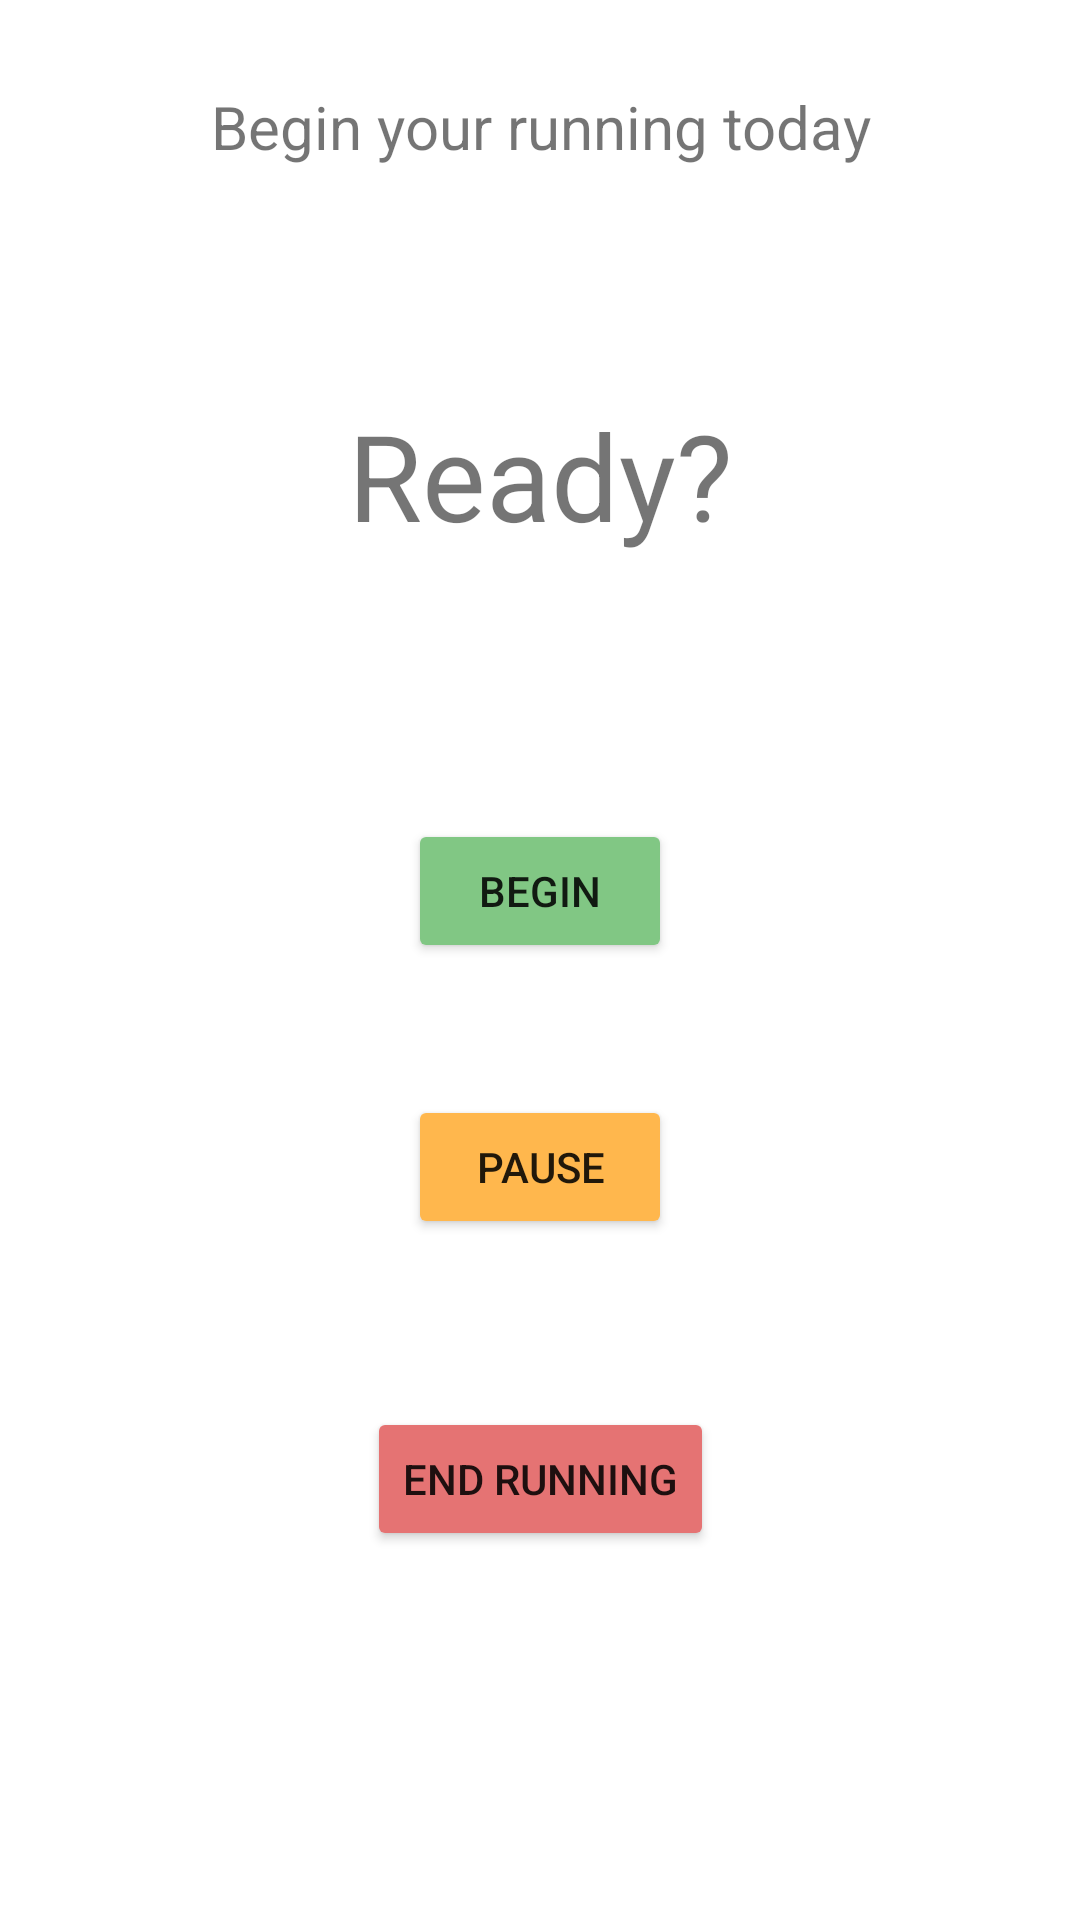

Layout XML and referenced resources for this Android screen:
<!-- AndroidManifest.xml: application theme Theme.TrainingDiary -->
<!-- res/layout/fragment_running.xml -->
<?xml version="1.0" encoding="utf-8"?>
<androidx.constraintlayout.widget.ConstraintLayout xmlns:android="http://schemas.android.com/apk/res/android"
    xmlns:app="http://schemas.android.com/apk/res-auto"
    xmlns:tools="http://schemas.android.com/tools"
    android:layout_width="match_parent"
    android:layout_height="match_parent"
    tools:context=".ui.notifications.RunningFragment">

    <TextView
        android:id="@+id/greetings"
        android:layout_width="match_parent"
        android:layout_height="wrap_content"
        android:layout_marginStart="8dp"
        android:layout_marginTop="8dp"
        android:layout_marginEnd="8dp"
        android:text="Begin your running today"
        android:textAlignment="center"
        android:textSize="20sp"
        app:layout_constraintBottom_toBottomOf="parent"
        app:layout_constraintEnd_toEndOf="parent"
        app:layout_constraintHorizontal_bias="0.0"
        app:layout_constraintStart_toStartOf="parent"
        app:layout_constraintTop_toTopOf="parent"
        app:layout_constraintVertical_bias="0.034" />

    <TextView
        android:id="@+id/timer_text"
        android:layout_width="wrap_content"
        android:layout_height="wrap_content"
        android:layout_marginTop="76dp"
        android:text="Ready?"
        android:textSize="40sp"
        app:layout_constraintEnd_toEndOf="parent"
        app:layout_constraintStart_toStartOf="parent"
        app:layout_constraintTop_toBottomOf="@+id/greetings" />

    <Button
        android:id="@+id/start"
        android:layout_width="wrap_content"
        android:layout_height="wrap_content"
        android:layout_marginTop="88dp"
        android:backgroundTint="@color/start_green"
        android:text="begin"
        app:layout_constraintEnd_toEndOf="parent"
        app:layout_constraintStart_toStartOf="parent"
        app:layout_constraintTop_toBottomOf="@+id/timer_text" />

    <Button
        android:id="@+id/pause"
        android:layout_width="wrap_content"
        android:layout_height="wrap_content"
        android:layout_marginTop="44dp"
        android:backgroundTint="@color/pause_yellow"
        android:text="pause"
        app:layout_constraintEnd_toEndOf="@+id/start"
        app:layout_constraintStart_toStartOf="@+id/start"
        app:layout_constraintTop_toBottomOf="@+id/start" />

    <Button
        android:id="@+id/end_and_reset"
        android:layout_width="wrap_content"
        android:layout_height="wrap_content"
        android:layout_marginTop="56dp"
        android:backgroundTint="@color/stop_red"
        android:text="end running"
        app:layout_constraintEnd_toEndOf="@+id/pause"
        app:layout_constraintStart_toStartOf="@+id/pause"
        app:layout_constraintTop_toBottomOf="@+id/pause" />

</androidx.constraintlayout.widget.ConstraintLayout>
<!-- resources referenced by this layout -->
<resources>
  <color name="pause_yellow">#FFB74D</color>
  <color name="start_green">#81C784</color>
  <color name="stop_red">#E57373</color>
  <style name="Theme.TrainingDiary" parent="Theme.MaterialComponents.DayNight.NoActionBar">
          
          <item name="colorPrimary">@color/purple_500</item>
          <item name="colorPrimaryVariant">@color/purple_700</item>
          <item name="colorOnPrimary">@color/white</item>
          
          <item name="colorSecondary">@color/teal_200</item>
          <item name="colorSecondaryVariant">@color/teal_700</item>
          <item name="colorOnSecondary">@color/black</item>
          
          <item name="android:statusBarColor">?attr/colorPrimaryVariant</item>
          
      </style>
  <color name="purple_500">#FF6200EE</color>
  <color name="purple_700">#FF3700B3</color>
  <color name="white">#FFFFFFFF</color>
  <color name="teal_200">#FF03DAC5</color>
  <color name="teal_700">#FF018786</color>
  <color name="black">#FF000000</color>
</resources>
